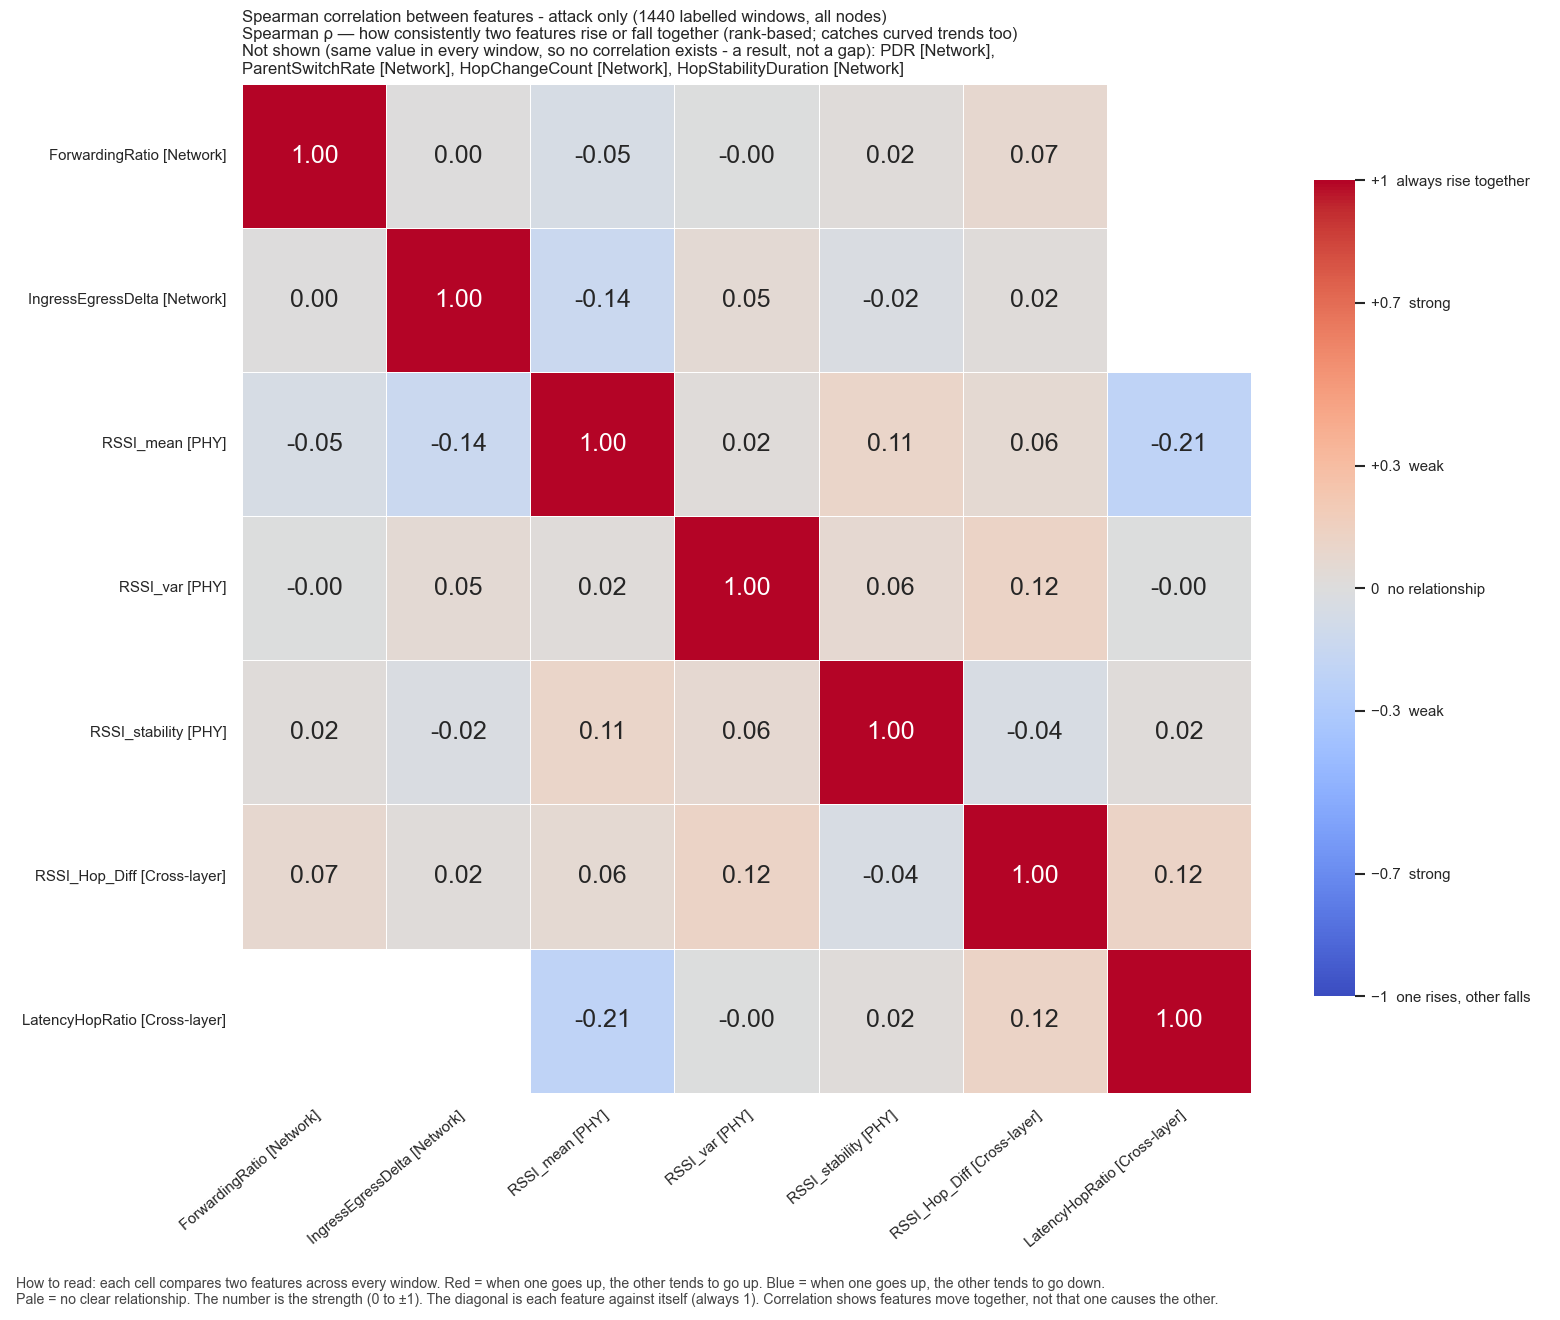

The table this chart was drawn from, first rows:
, ForwardingRatio, IngressEgressDelta, RSSI_mean, RSSI_var, RSSI_stability, RSSI_Hop_Diff, LatencyHopRatio
ForwardingRatio, 1.0, 0.0, -0.05137, -0.003145, 0.01573, 0.07241, 
IngressEgressDelta, 0.0, 1.0, -0.1363, 0.04879, -0.02424, 0.01566, 
RSSI_mean, -0.05137, -0.1363, 1.0, 0.02192, 0.108, 0.05757, -0.2087
RSSI_var, -0.003145, 0.04879, 0.02192, 1.0, 0.06494, 0.1226, -0.004311
RSSI_stability, 0.01573, -0.02424, 0.108, 0.06494, 1.0, -0.04327, 0.01761
RSSI_Hop_Diff, 0.07241, 0.01566, 0.05757, 0.1226, -0.04327, 1.0, 0.1242
LatencyHopRatio, , , -0.2087, -0.004311, 0.01761, 0.1242, 1.0
